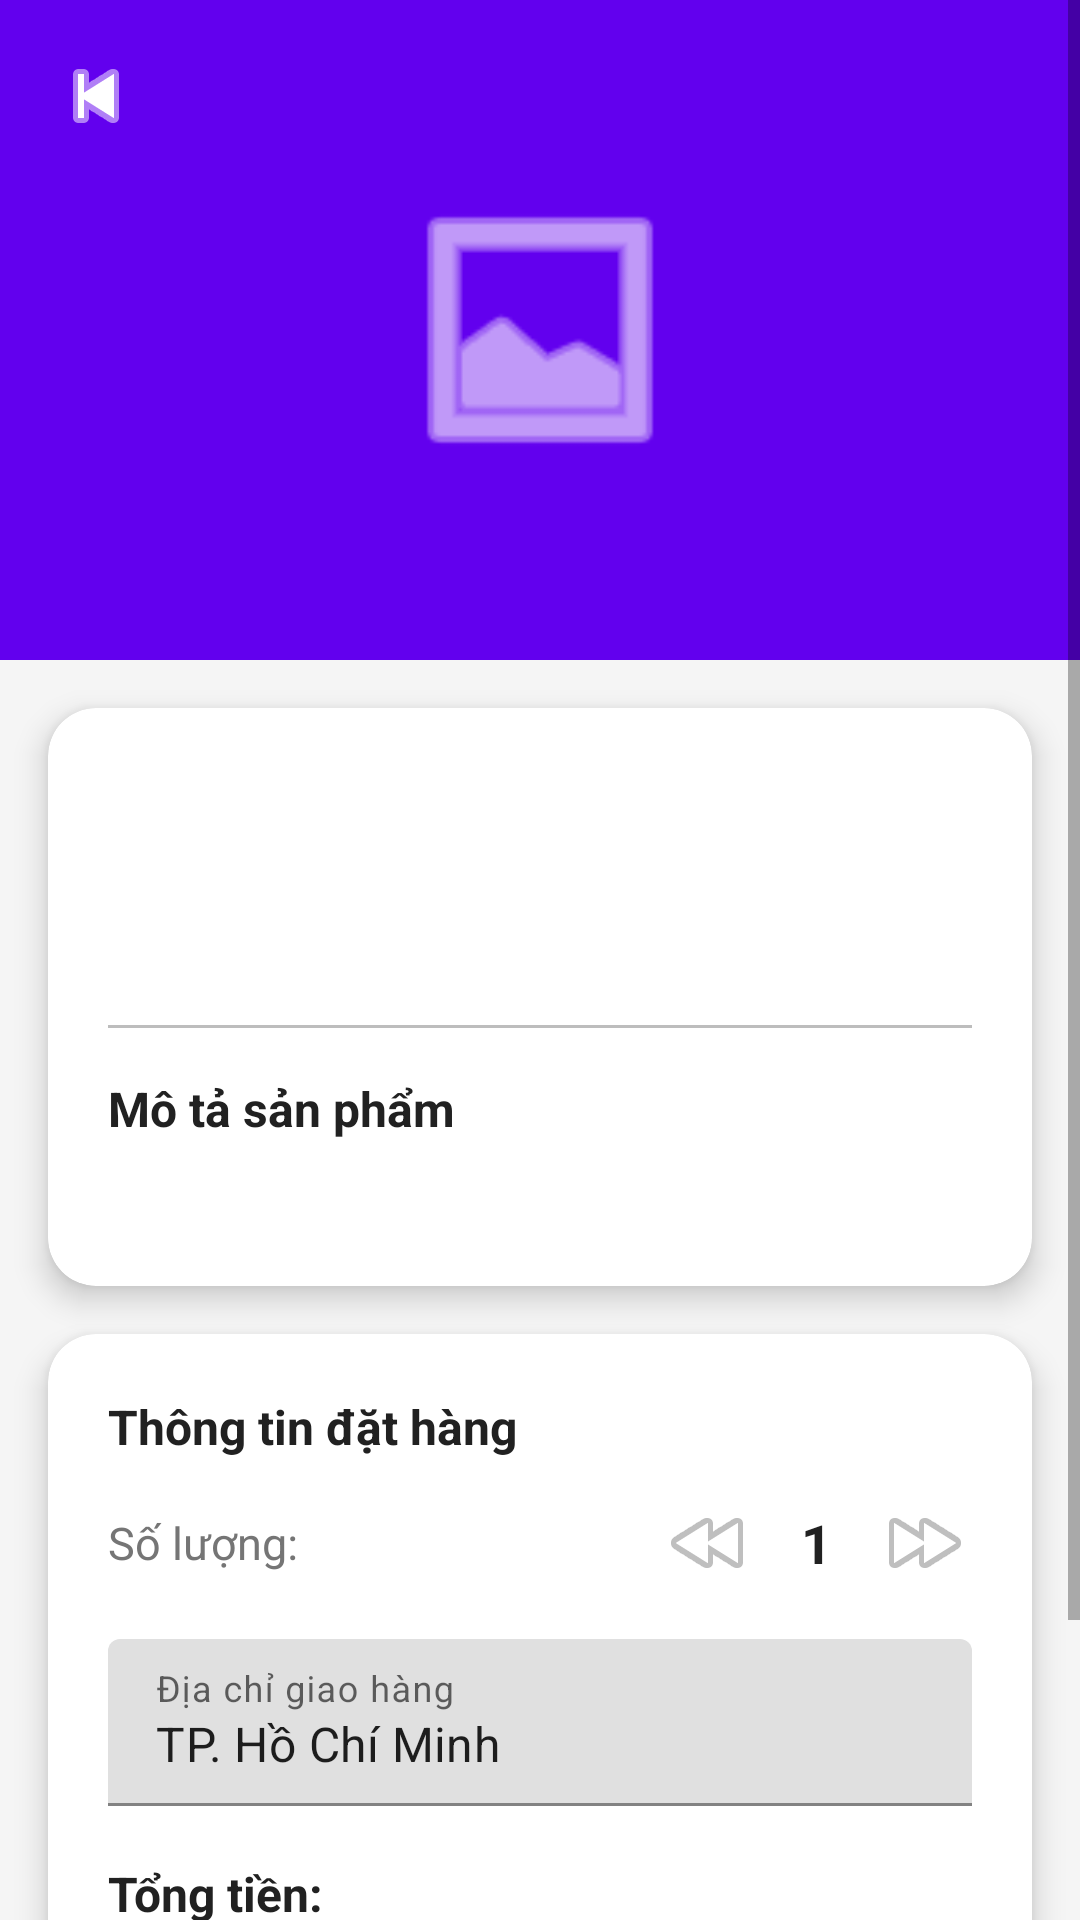

This screen was rendered from an Android layout file. Write that file and the resources it references.
<!-- AndroidManifest.xml: application theme Theme.Midterm_Project -->
<!-- res/layout/activity_cart.xml -->
<?xml version="1.0" encoding="utf-8"?>
<ScrollView xmlns:android="http://schemas.android.com/apk/res/android"
    xmlns:app="http://schemas.android.com/apk/res-auto"
    android:layout_width="match_parent"
    android:layout_height="match_parent"
    android:background="@color/colorBackground">

    <LinearLayout
        android:layout_width="match_parent"
        android:layout_height="wrap_content"
        android:orientation="vertical">

        
        <FrameLayout
            android:layout_width="match_parent"
            android:layout_height="220dp"
            android:background="@color/colorPrimary">

            <ImageView
                android:id="@+id/ivProductIcon"
                android:layout_width="100dp"
                android:layout_height="100dp"
                android:layout_gravity="center"
                android:src="@android:drawable/ic_menu_gallery"
                android:tint="@color/white" />

            
            <ImageButton
                android:id="@+id/btnBack"
                android:layout_width="40dp"
                android:layout_height="40dp"
                android:layout_margin="12dp"
                android:background="?attr/selectableItemBackgroundBorderless"
                android:src="@android:drawable/ic_media_previous"
                android:tint="@color/white"
                android:contentDescription="Quay lại" />
        </FrameLayout>

        
        <androidx.cardview.widget.CardView
            android:layout_width="match_parent"
            android:layout_height="wrap_content"
            android:layout_margin="16dp"
            app:cardCornerRadius="16dp"
            app:cardElevation="6dp">

            <LinearLayout
                android:layout_width="match_parent"
                android:layout_height="wrap_content"
                android:orientation="vertical"
                android:padding="20dp">

                <TextView
                    android:id="@+id/tvDetailName"
                    android:layout_width="match_parent"
                    android:layout_height="wrap_content"
                    android:textSize="24sp"
                    android:textStyle="bold"
                    android:textColor="@color/colorTextPrimary" />

                <TextView
                    android:id="@+id/tvDetailPrice"
                    android:layout_width="wrap_content"
                    android:layout_height="wrap_content"
                    android:layout_marginTop="8dp"
                    android:textSize="22sp"
                    android:textStyle="bold"
                    android:textColor="@color/colorPrice" />

                <View
                    android:layout_width="match_parent"
                    android:layout_height="1dp"
                    android:layout_marginTop="16dp"
                    android:layout_marginBottom="16dp"
                    android:background="@color/colorDivider" />

                <TextView
                    android:layout_width="wrap_content"
                    android:layout_height="wrap_content"
                    android:text="Mô tả sản phẩm"
                    android:textSize="16sp"
                    android:textStyle="bold"
                    android:textColor="@color/colorTextPrimary" />

                <TextView
                    android:id="@+id/tvDetailDescription"
                    android:layout_width="match_parent"
                    android:layout_height="wrap_content"
                    android:layout_marginTop="8dp"
                    android:textSize="15sp"
                    android:lineSpacingMultiplier="1.5"
                    android:textColor="@color/colorTextSecondary" />

            </LinearLayout>
        </androidx.cardview.widget.CardView>

        
        <androidx.cardview.widget.CardView
            android:layout_width="match_parent"
            android:layout_height="wrap_content"
            android:layout_marginStart="16dp"
            android:layout_marginEnd="16dp"
            android:layout_marginBottom="24dp"
            app:cardCornerRadius="16dp"
            app:cardElevation="6dp">

            <LinearLayout
                android:layout_width="match_parent"
                android:layout_height="wrap_content"
                android:orientation="vertical"
                android:padding="20dp">

                <TextView
                    android:layout_width="wrap_content"
                    android:layout_height="wrap_content"
                    android:text="Thông tin đặt hàng"
                    android:textSize="16sp"
                    android:textStyle="bold"
                    android:textColor="@color/colorTextPrimary" />

                
                <LinearLayout
                    android:layout_width="match_parent"
                    android:layout_height="wrap_content"
                    android:layout_marginTop="12dp"
                    android:orientation="horizontal"
                    android:gravity="center_vertical">

                    <TextView
                        android:layout_width="0dp"
                        android:layout_height="wrap_content"
                        android:layout_weight="1"
                        android:text="Số lượng:"
                        android:textSize="15sp"
                        android:textColor="@color/colorTextSecondary"/>

                    <ImageButton
                        android:id="@+id/btnDecrease"
                        android:layout_width="32dp"
                        android:layout_height="32dp"
                        android:src="@android:drawable/ic_media_rew"
                        android:background="@null"
                        android:contentDescription="Giảm" />

                    <TextView
                        android:id="@+id/tvQuantity"
                        android:layout_width="40dp"
                        android:layout_height="wrap_content"
                        android:gravity="center"
                        android:text="1"
                        android:textSize="18sp"
                        android:textStyle="bold"
                        android:textColor="@color/colorTextPrimary"/>

                    <ImageButton
                        android:id="@+id/btnIncrease"
                        android:layout_width="32dp"
                        android:layout_height="32dp"
                        android:src="@android:drawable/ic_media_ff"
                        android:background="@null"
                        android:contentDescription="Tăng" />
                </LinearLayout>

                
                <com.google.android.material.textfield.TextInputLayout
                    android:layout_width="match_parent"
                    android:layout_height="wrap_content"
                    android:layout_marginTop="16dp"
                    android:hint="Địa chỉ giao hàng">

                    <com.google.android.material.textfield.TextInputEditText
                        android:id="@+id/etAddress"
                        android:layout_width="match_parent"
                        android:layout_height="wrap_content"
                        android:inputType="textPostalAddress"
                        android:text="TP. Hồ Chí Minh" />
                </com.google.android.material.textfield.TextInputLayout>

                
                <LinearLayout
                    android:layout_width="match_parent"
                    android:layout_height="wrap_content"
                    android:layout_marginTop="16dp"
                    android:orientation="horizontal">

                    <TextView
                        android:layout_width="0dp"
                        android:layout_height="wrap_content"
                        android:layout_weight="1"
                        android:text="Tổng tiền:"
                        android:textSize="16sp"
                        android:textStyle="bold"
                        android:textColor="@color/colorTextPrimary" />

                    <TextView
                        android:id="@+id/tvTotalPrice"
                        android:layout_width="wrap_content"
                        android:layout_height="wrap_content"
                        android:textSize="18sp"
                        android:textStyle="bold"
                        android:textColor="@color/colorPrice" />
                </LinearLayout>

                
                <Button
                    android:id="@+id/btnPlaceOrder"
                    android:layout_width="match_parent"
                    android:layout_height="52dp"
                    android:layout_marginTop="20dp"
                    android:text="🛒  Đặt hàng ngay"
                    android:textSize="16sp"
                    android:textStyle="bold" />

                <ProgressBar
                    android:id="@+id/progressBar"
                    android:layout_width="wrap_content"
                    android:layout_height="wrap_content"
                    android:layout_gravity="center"
                    android:layout_marginTop="8dp"
                    android:visibility="gone" />

            </LinearLayout>
        </androidx.cardview.widget.CardView>

    </LinearLayout>
</ScrollView>
<!-- resources referenced by this layout -->
<resources>
  <color name="colorBackground">#FFF5F5F5</color>
  <color name="colorDivider">#FFBDBDBD</color>
  <color name="colorPrice">#FF6200EE</color>
  <color name="colorPrimary">#FF6200EE</color>
  <color name="colorTextPrimary">#FF212121</color>
  <color name="colorTextSecondary">#FF757575</color>
  <color name="white">#FFFFFFFF</color>
  <style name="Theme.Midterm_Project" parent="Theme.MaterialComponents.DayNight.DarkActionBar">
          <item name="colorPrimary">@color/colorPrimary</item>
          <item name="colorPrimaryVariant">@color/colorPrimaryDark</item>
          <item name="colorOnPrimary">@color/white</item>
          <item name="colorSecondary">@color/colorAccent</item>
          <item name="colorSecondaryVariant">@color/teal_700</item>
          <item name="colorOnSecondary">@color/black</item>
          <item name="android:statusBarColor">@color/colorPrimaryDark</item>
          <item name="android:windowBackground">@color/colorBackground</item>
          <item name="android:fontFamily">sans-serif</item>
      </style>
  <color name="colorPrimaryDark">#FF3700B3</color>
  <color name="colorAccent">#FF03DAC5</color>
  <color name="teal_700">#FF018786</color>
  <color name="black">#FF000000</color>
</resources>
